8-way image classification set "Dataset" from GitHub (Amalaldarawsheh/CNN-MagSpin); label vocabulary: AFM, AFM in-plane skyrmions, AFM skyrmions, AFM stripe domains, FM in-plane skyrmions, FM skyrmions, FM stripe domains, Neel.

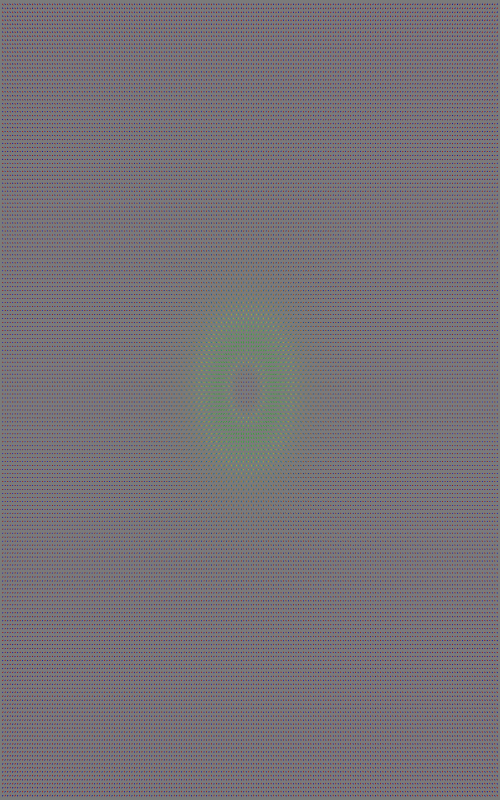
Label: AFM skyrmions

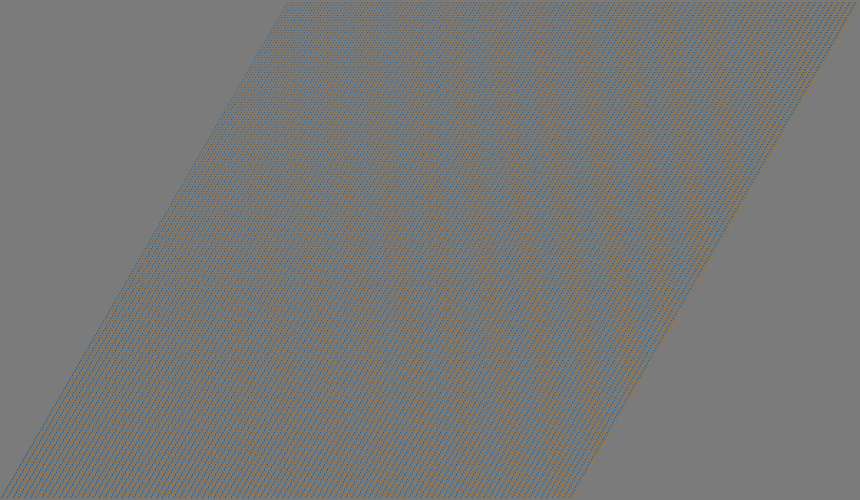
Label: AFM

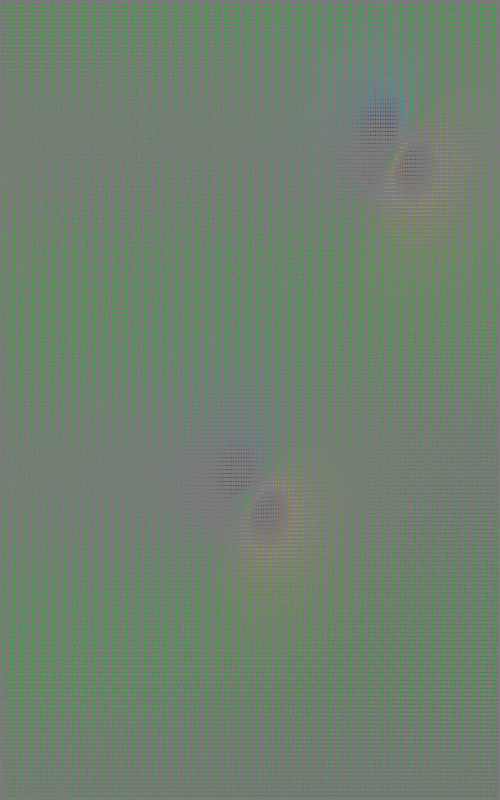
Label: FM in-plane skyrmions

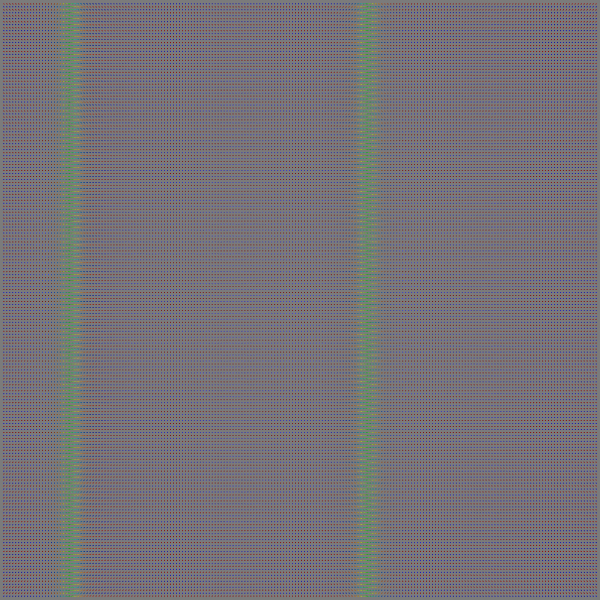
Label: AFM stripe domains

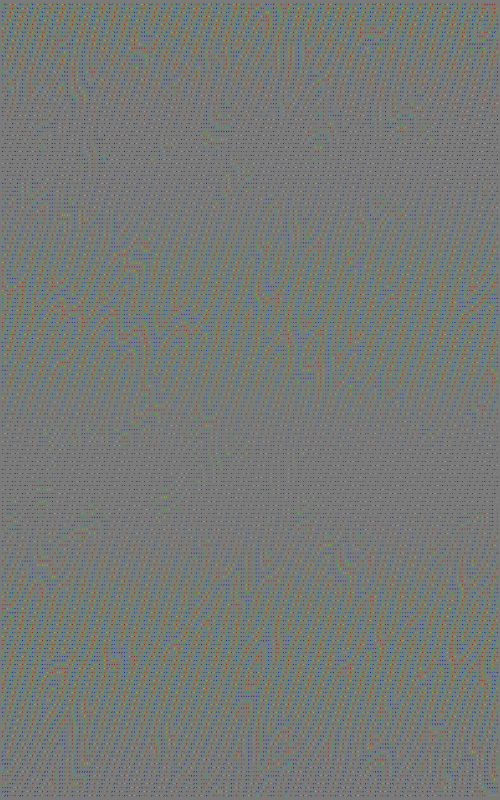
Label: FM stripe domains

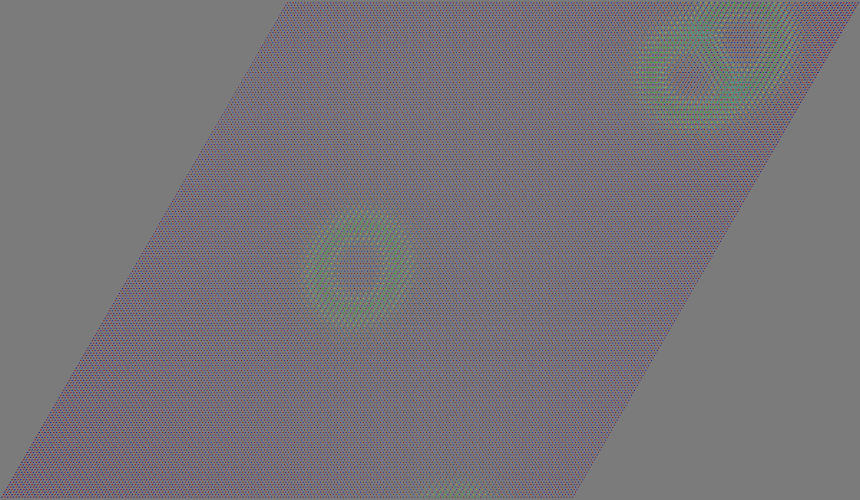
Label: AFM skyrmions
